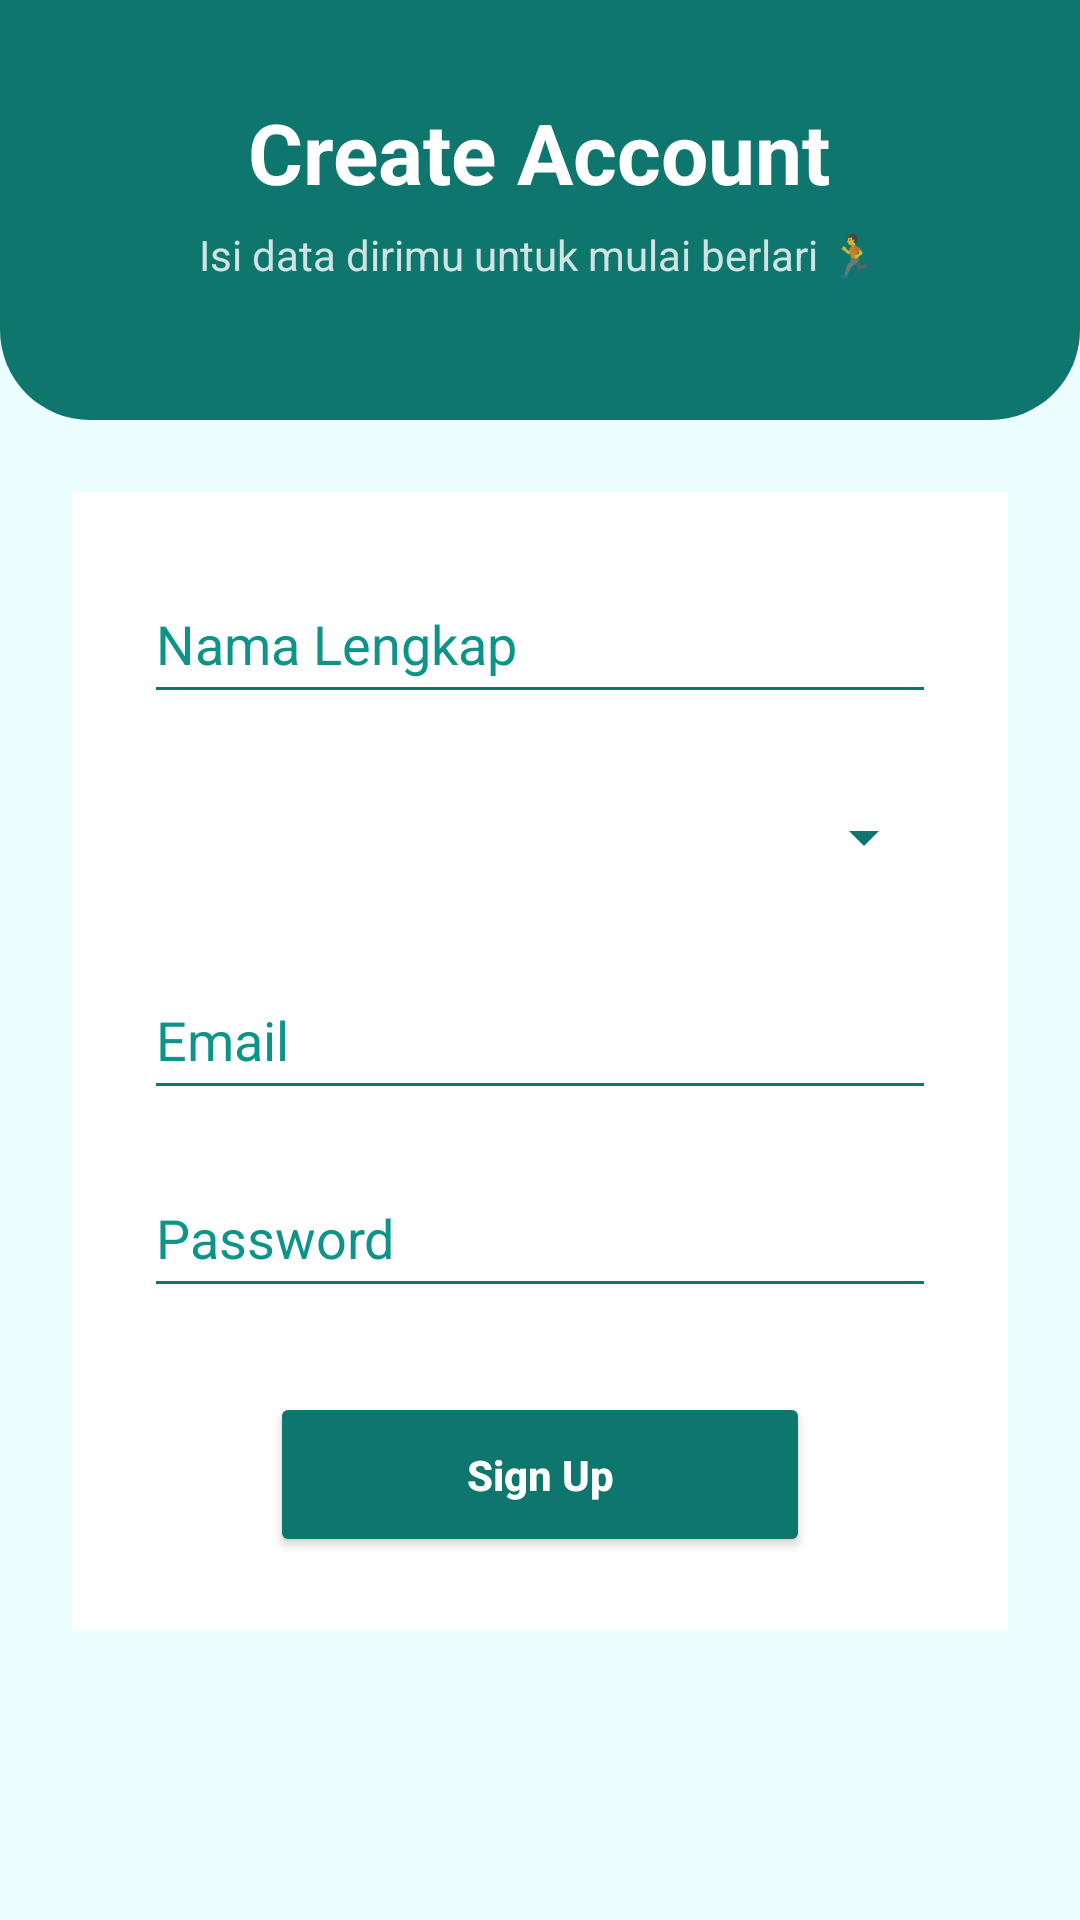

This screen was rendered from an Android layout file. Write that file and the resources it references.
<!-- AndroidManifest.xml: application theme Theme.RunningTracker -->
<!-- res/layout/fragment_register.xml -->
<?xml version="1.0" encoding="utf-8"?>
<ScrollView xmlns:android="http://schemas.android.com/apk/res/android"
    android:layout_width="match_parent"
    android:layout_height="match_parent"
    android:background="@color/softBackground"
    android:fillViewport="true">

    <LinearLayout
        android:layout_width="match_parent"
        android:layout_height="wrap_content"
        android:orientation="vertical">

        
        <LinearLayout
            android:layout_width="match_parent"
            android:layout_height="140dp"
            android:background="@drawable/header_bg"
            android:orientation="vertical"
            android:gravity="top|center_horizontal"
            android:paddingTop="32dp">

            <TextView
                android:layout_width="wrap_content"
                android:layout_height="wrap_content"
                android:text="Create Account"
                android:textColor="@color/white"
                android:textSize="28sp"
                android:textStyle="bold" />

            <TextView
                android:layout_width="wrap_content"
                android:layout_height="wrap_content"
                android:text="Isi data dirimu untuk mulai berlari 🏃"
                android:textColor="@color/white"
                android:textSize="14sp"
                android:alpha="0.8"
                android:layout_marginTop="6dp" />
        </LinearLayout>

        
        <LinearLayout
            android:layout_width="match_parent"
            android:layout_height="wrap_content"
            android:layout_margin="24dp"
            android:padding="24dp"
            android:orientation="vertical"
            android:background="@color/cardWhite">

            <EditText
                android:id="@+id/etName"
                android:layout_width="match_parent"
                android:layout_height="50dp"
                android:hint="Nama Lengkap"
                android:textColor="@color/textDark"
                android:textColorHint="@color/textSoft"
                android:backgroundTint="@color/headerColor"/>

            <Spinner
                android:id="@+id/spGender"
                android:layout_width="match_parent"
                android:layout_height="50dp"
                android:layout_marginTop="16dp"
                android:backgroundTint="@color/headerColor"/>

            <EditText
                android:id="@+id/etEmail"
                android:layout_width="match_parent"
                android:layout_height="50dp"
                android:hint="Email"
                android:inputType="textEmailAddress"
                android:textColor="@color/textDark"
                android:textColorHint="@color/textSoft"
                android:backgroundTint="@color/headerColor"
                android:layout_marginTop="16dp"/>

            <EditText
                android:id="@+id/etPassword"
                android:layout_width="match_parent"
                android:layout_height="50dp"
                android:hint="Password"
                android:inputType="textPassword"
                android:textColor="@color/textDark"
                android:textColorHint="@color/textSoft"
                android:backgroundTint="@color/headerColor"
                android:layout_marginTop="16dp"/>

            <Button
                android:id="@+id/btnSubmit"
                android:layout_width="180dp"
                android:layout_height="55dp"
                android:layout_gravity="center"
                android:layout_marginTop="28dp"
                android:text="Sign Up"
                android:textAllCaps="false"
                android:textStyle="bold"
                android:textColor="@color/white"
                android:backgroundTint="@color/headerColor"/>
        </LinearLayout>
    </LinearLayout>
</ScrollView>
<!-- resources referenced by this layout -->
<resources>
  <color name="cardWhite">#FFFFFF</color>
  <color name="headerColor">#0F766E</color>
  <color name="softBackground">#ECFEFF</color>
  <color name="textDark">#134E4A</color>
  <color name="textSoft">#0D9488</color>
  <color name="white">#FFFFFF</color>
  <!-- drawable header_bg (drawable) -->
  <shape xmlns:android="http://schemas.android.com/apk/res/android">
      <solid android:color="#0F766E"/>
      <corners
          android:bottomLeftRadius="30dp"
          android:bottomRightRadius="30dp"/>
  </shape>
  <style name="Theme.RunningTracker" parent="Base.Theme.RunningTracker" />
  <style name="Base.Theme.RunningTracker" parent="Theme.Material3.DayNight.NoActionBar">
          
          
      </style>
</resources>
